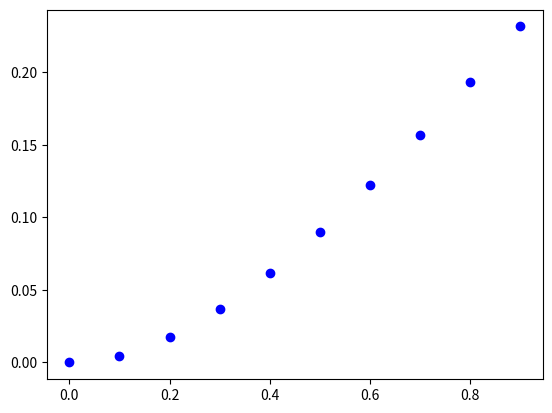

Write the Python code that produced this figure.
# -*- coding: utf-8 -*-
"""
Created on Fri Apr  6 00:49:10 2018

@author: Juanda
"""

from sympy import *
import numpy as np
import matplotlib.pyplot as plt

def neville(datax, datay, x):
    """
    Finds an interpolated value using Neville's algorithm.
    Input
      datax: input x's in a list of size n
      datay: input y's in a list of size n
      x: the x value used for interpolation
    Output
      p[0]: the polynomial of degree n
    """
    n = len(datax)
    p = n*[0]
    for k in range(n):
        for i in range(n-k):
            if k == 0:
                p[i] = datay[i]
            else:
                p[i] = ((x-datax[i+k])*p[i]+ \
                        (datax[i]-x)*p[i+1])/ \
                        (datax[i]-datax[i+k])
    return p[0]
    
def main():
    x= symbols('x', real=True)
    datx=[0,0.1,0.2,0.3,0.4]
    daty=[0,0.00467884,0.01752309,0.03693637,0.06155793]
    t = np.arange(0, 1, 0.1)
    y=[]
    for i in range(len(t)):
        y.append((neville(datx,daty,t[i])))
    plt.plot(t, y,'bo')
    plt.show()
    poly=neville(datx,daty,0.25)
    
    print('%0.7f'%N(poly))   
if __name__ == "__main__":
    main()
